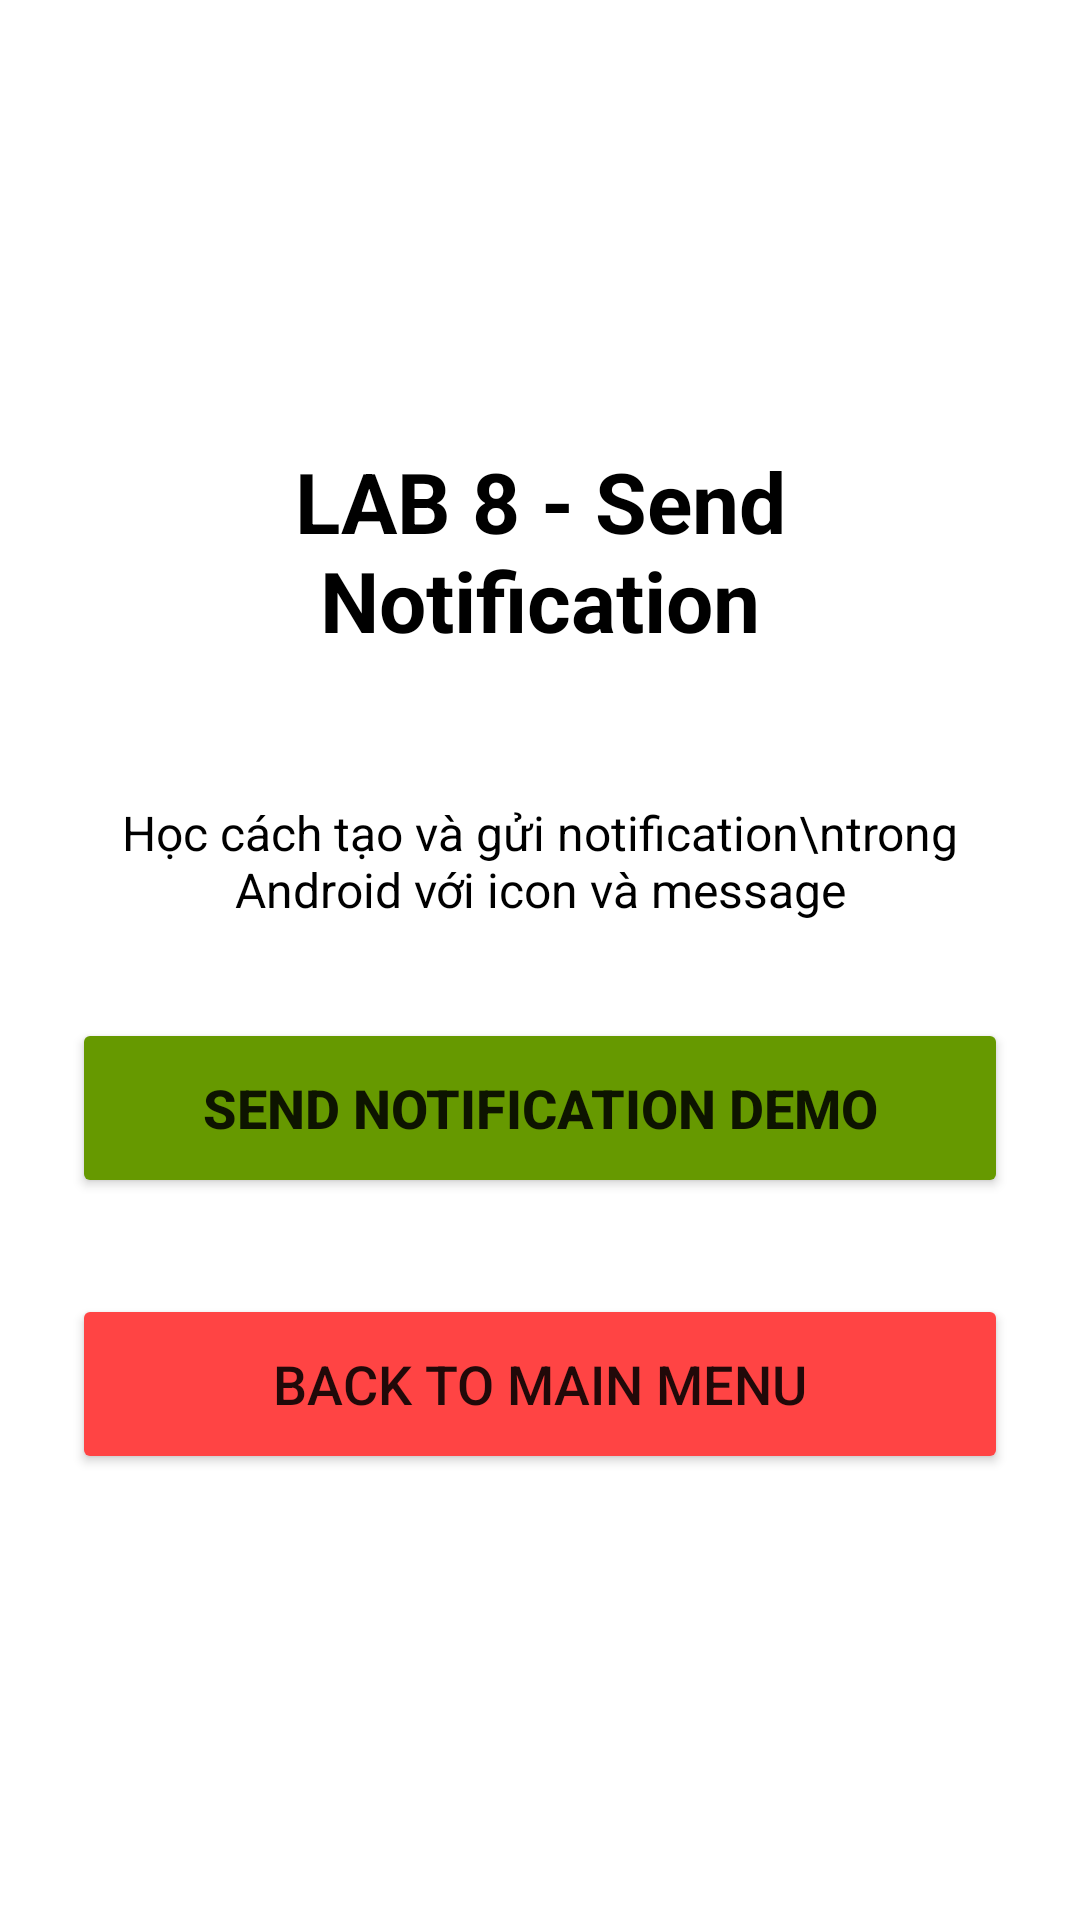

Reconstruct the res/layout file that produces this screen, plus the resources it refers to.
<!-- AndroidManifest.xml: application theme Theme.Lab1 -->
<!-- res/layout/activity_lab8_menu.xml -->
<?xml version="1.0" encoding="utf-8"?>
<LinearLayout xmlns:android="http://schemas.android.com/apk/res/android"
    android:layout_width="match_parent"
    android:layout_height="match_parent"
    android:orientation="vertical"
    android:padding="24dp"
    android:gravity="center"
    android:background="@color/white">

    <TextView
        android:layout_width="wrap_content"
        android:layout_height="wrap_content"
        android:text="LAB 8 - Send Notification"
        android:textSize="28sp"
        android:textStyle="bold"
        android:textColor="@color/black"
        android:layout_marginBottom="48dp"
        android:textAlignment="center" />

    <TextView
        android:layout_width="wrap_content"
        android:layout_height="wrap_content"
        android:text="Học cách tạo và gửi notification\ntrong Android với icon và message"
        android:textSize="16sp"
        android:textColor="@color/black"
        android:layout_marginBottom="32dp"
        android:textAlignment="center" />

    <Button
        android:id="@+id/btn_send_notification"
        android:layout_width="match_parent"
        android:layout_height="60dp"
        android:text="Send Notification Demo"
        android:textSize="18sp"
        android:textStyle="bold"
        android:backgroundTint="@android:color/holo_green_dark"
        android:layout_marginBottom="32dp" />

    <Button
        android:id="@+id/btn_back_lab8"
        android:layout_width="match_parent"
        android:layout_height="60dp"
        android:text="Back to Main Menu"
        android:textSize="18sp"
        android:backgroundTint="@android:color/holo_red_light" />

</LinearLayout>
<!-- resources referenced by this layout -->
<resources>
  <color name="black">#000000</color>
  <color name="white">#FFFFFF</color>
  <style name="Theme.Lab1" parent="Theme.MaterialComponents.Light.NoActionBar" />
</resources>
